Photos from the image-classification dataset "satellite-image-classification" in the GitHub repository summer-xrx/satellite-image-classification. Its 10 classes are: beach, circular farmland, cloud, desert, forest, mountain, rectangular farmland, residential area, river, snow-covered mountain.

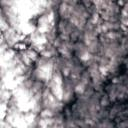
Label: cloud

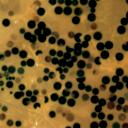
Label: circular farmland

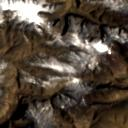
Label: snow-covered mountain

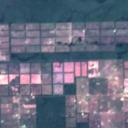
Label: rectangular farmland

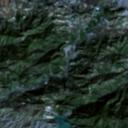
Label: mountain

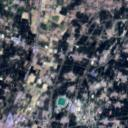
Label: residential area
